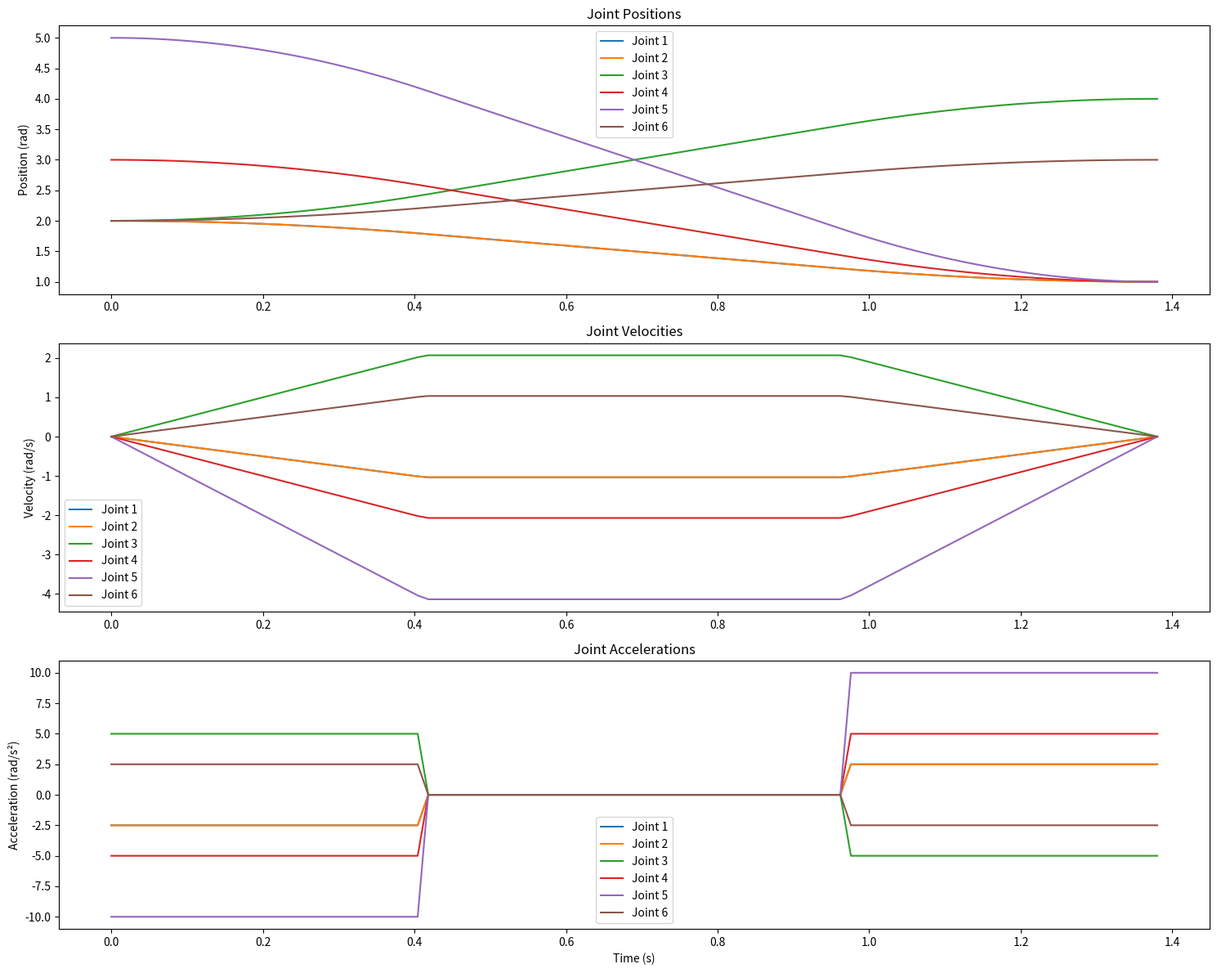

Write the Python code that produced this figure.
import numpy as np 
import matplotlib.pyplot as plt


position_change = np.array([[2,1],[2,1],[2,4],[3,1],[5,1],[2,3]])
max_acceleration = 10
max_velocity = 10 

def time_calc(states , max_acceleration, max_velocity, alpha):
    max_time=[]
    for state in states:
        delta_theta = np.abs(state[1]-state[0])
        time_acc = np.sqrt((delta_theta) /(max_acceleration*alpha*(1-alpha)))
        time_velo = delta_theta / (max_velocity * (1 - alpha))
        max_time.append(max(time_acc,time_velo))
        
    print("time is :", max(max_time))
    return max(max_time)


def linear_blends_generator ( states , time , alpha):

    
    timesteps = np.linspace(0,time,100)
    ta = time * alpha
    tb = time - (ta)
    position_profile = []
    velocity_profile = []
    acceleration_profile = []

    for state in states:
        start_theta = state[0]
        end_theta = state[1]
        parabola_acceleration = (end_theta - start_theta) / (ta * (time - ta))
        position = []
        velocity = []
        acceleration = []

        for timestep in timesteps:
            if timestep < ta:
                position.append(start_theta + (parabola_acceleration*0.5*(timestep**2) ))
                velocity.append(parabola_acceleration*timestep)
                acceleration.append(parabola_acceleration)

            elif timestep >= ta and timestep <tb:
                position.append(start_theta + (parabola_acceleration*0.5*(ta**2) ) + parabola_acceleration * ta *(timestep - ta))
                velocity.append(parabola_acceleration * ta)
                acceleration.append(0)
            
            else :
                position.append(end_theta - (parabola_acceleration*0.5*(time -timestep)**2  ))
                velocity.append(parabola_acceleration*(time-timestep))
                acceleration.append(-parabola_acceleration)


        position_profile.append(position)
        velocity_profile.append(velocity)
        acceleration_profile.append(acceleration)

    return position_profile, velocity_profile, acceleration_profile



time = time_calc(position_change,max_acceleration, max_velocity, 0.3 )
position_profile, velocity_profile, acceleration_profile = linear_blends_generator(position_change, time, 0.3)

t = np.linspace(0, time, 100)
plt.figure(figsize=(15, 12))

plt.subplot(3, 1, 1)
for i in range(6):
    plt.plot(t, position_profile[i], label=f'Joint {i+1}')
plt.title('Joint Positions')
plt.ylabel('Position (rad)')
plt.legend()

plt.subplot(3, 1, 2)
for i in range(6):
    plt.plot(t, velocity_profile[i], label=f'Joint {i+1}')
plt.title('Joint Velocities')
plt.ylabel('Velocity (rad/s)')
plt.legend()

plt.subplot(3, 1, 3)
for i in range(6):
    plt.plot(t, acceleration_profile[i], label=f'Joint {i+1}')
plt.title('Joint Accelerations')
plt.ylabel('Acceleration (rad/s²)')
plt.xlabel('Time (s)')
plt.legend()

plt.tight_layout()
plt.show()
